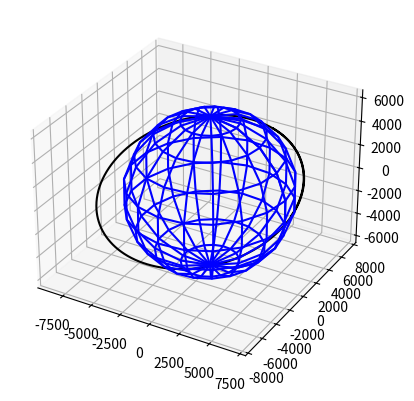

Here is the Python script that generated this plot:
# Euler's method, RK1 (RK4 is best, stands for Runge-Kutta). Next iteration, reach RK4, then changing method since for loops are too slow
from matplotlib import pyplot as plt
from math import sqrt  # math gives a sqrt function
import numpy as np

N = 800
GM = 3.986e5


# Creating the arrays (basically to let values sit somewhere - point of arrays, kinda like spreadsheet)

u = np.zeros((N, 6))
t = [0]*N

# Initialize init positions
u[0] = np.array([6800, 0, 0, 0, 7.7, 2.5])

h = 10  # sec

for n in range(0, N-1):

    # RK 1 Step

    # In order to get acceleration at the initial point, we need
    # the radius of the spacecraft from the earth at the initial point
    r = sqrt(u[n][0]**2 + u[n][1]**2 + u[n][2]**2)

    # Slopes from the starting point
    k1 = np.array([u[n][3],
                   u[n][4],
                   u[n][5],
                   - GM / r**3 * u[n][0],
                   - GM / r**3 * u[n][1],
                   - GM / r**3 * u[n][2]])

    # Euler step to the next point, for purposes of estimating slope.
    u1 = u[n] + k1*h

    # In order to get acceleration at the next point, we need
    # the radius of the spacecraft from the earth at the next point
    r1 = sqrt(u1[0]**2 + u1[1]**2 + u1[2]**2)

    # Slopes from the next point
    k2 = np.array([u1[3],
                  u1[4],
                  u1[5],
                  - GM / r**3 * u1[0],
                  - GM / r**3 * u1[1],
                  - GM / r**3 * u1[2]])

    # Put it all together
    u[n+1] = u[n] + h * 1/2 * (k1 + k2)
    t[n+1] = t[n] + h

fig = plt.figure()
ax = fig.add_subplot(111, projection="3d")

U, V = np.mgrid[0:2*np.pi:20j, 0:np.pi:10j]
x = 6378 * np.cos(U)*np.sin(V)
y = 6378 * np.sin(U)*np.sin(V)
z = 6378 * np.cos(V)
ax.plot_wireframe(x, y, z, color="b")  # plot the sphere
ax.plot(u[:, 0], u[:, 1], u[:, 2], "k")

# get current access = gca


plt.show()


# notice when run, takes a sec to plot, solver is slow
# error because of Euler's method is accumulating in the overlap of orbit
